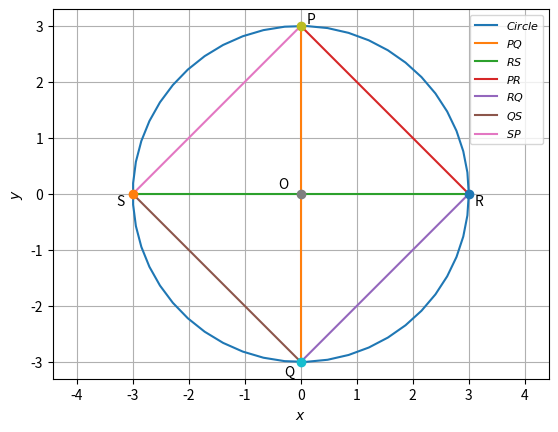

This figure's Python source:
# -*- coding: utf-8 -*-
"""EE3900-A-3-2.ipynb

Automatically generated by Colaboratory.

Original file is located at
    https://colab.research.google.com/<link-removed>
"""

import numpy as np
import matplotlib.pyplot as plt
import math

# Generating points on a circle
def circ_gen(O,r):
	len = 50
	theta = np.linspace(0,2*np.pi,len)
	x_circ = np.zeros((2,len))
	x_circ[0,:] = r*np.cos(theta)
	x_circ[1,:] = r*np.sin(theta)
	x_circ = (x_circ.T + O).T
	return x_circ

# Generating a Circle of radius 3
x_circ = circ_gen(0,3)

# Plotting the Circle
plt.plot(x_circ[0,:],x_circ[1,:],label='$Circle$')


# Generating the line points
def line_gen(X,Y):
  len =10
  x = np.zeros((2,len))
  lam_1 = np.linspace(0,1,len)
  for i in range(len):
    temp1 = X + lam_1[i]*(Y-X)
    x[:,i]= temp1.T
  return x

# Generating points on the circle
O = np.array([0,0])
P = np.array([0,3])
Q = np.array([0,-3])
R = np.array([3,0])
S = np.array([-3,0])

# PQ, RS are Diagonals (Diameters) which are perpendicular
# PR, RQ, QS, SP are sides of the Quadrilateral PRQS
# Generating the lines PQ, RS, PR, RQ, QS, SP
x_PQ = line_gen(P,Q)
x_RS = line_gen(R,S)
x_PR = line_gen(P,R)
x_RQ = line_gen(R,Q)
x_QS = line_gen(Q,S)
x_SP = line_gen(S,P)

# Plotting all the lines PQ, RS, PR, RQ, QS, SP
plt.plot(x_PQ[0,:],x_PQ[1,:],label='$PQ$')
plt.plot(x_RS[0,:],x_RS[1,:],label='$RS$')
plt.plot(x_PR[0,:],x_PR[1,:],label='$PR$')
plt.plot(x_RQ[0,:],x_RQ[1,:],label='$RQ$')
plt.plot(x_QS[0,:],x_QS[1,:],label='$QS$')
plt.plot(x_SP[0,:],x_SP[1,:],label='$SP$')

# Labelling Points
plt.plot(O[0], O[1], 'o')
plt.text(O[0] - (0.4), O[1] + (0.1) , 'O')
plt.plot(P[0], P[1], 'o')
plt.text(P[0] + (0.1), P[1] + (0.05) , 'P')
plt.plot(Q[0], Q[1], 'o')
plt.text(Q[0] - (0.3), Q[1] - (0.25) , 'Q')
plt.plot(R[0], R[1], 'o')
plt.text(R[0] + (0.1), R[1] - (0.2) , 'R')
plt.plot(S[0], S[1], 'o')
plt.text(S[0] - (0.3), S[1] - (0.2) , 'S')

plt.xlabel('$x$')
plt.ylabel('$y$')
plt.legend(loc='best',fontsize=8)
plt.grid()
plt.axis('equal')
plt.show()

print("\nSince the Diagonals(PQ and RS) of the Quadrilateral PRQS are perpendicular, of equal length and bisecting each other, \nhence it is a Square which can also be verified from the figure.")
print("\nHence, the Quadrilateral PRQS is a Square when the Diameters(PQ and RS) are perpendicular to each other.")